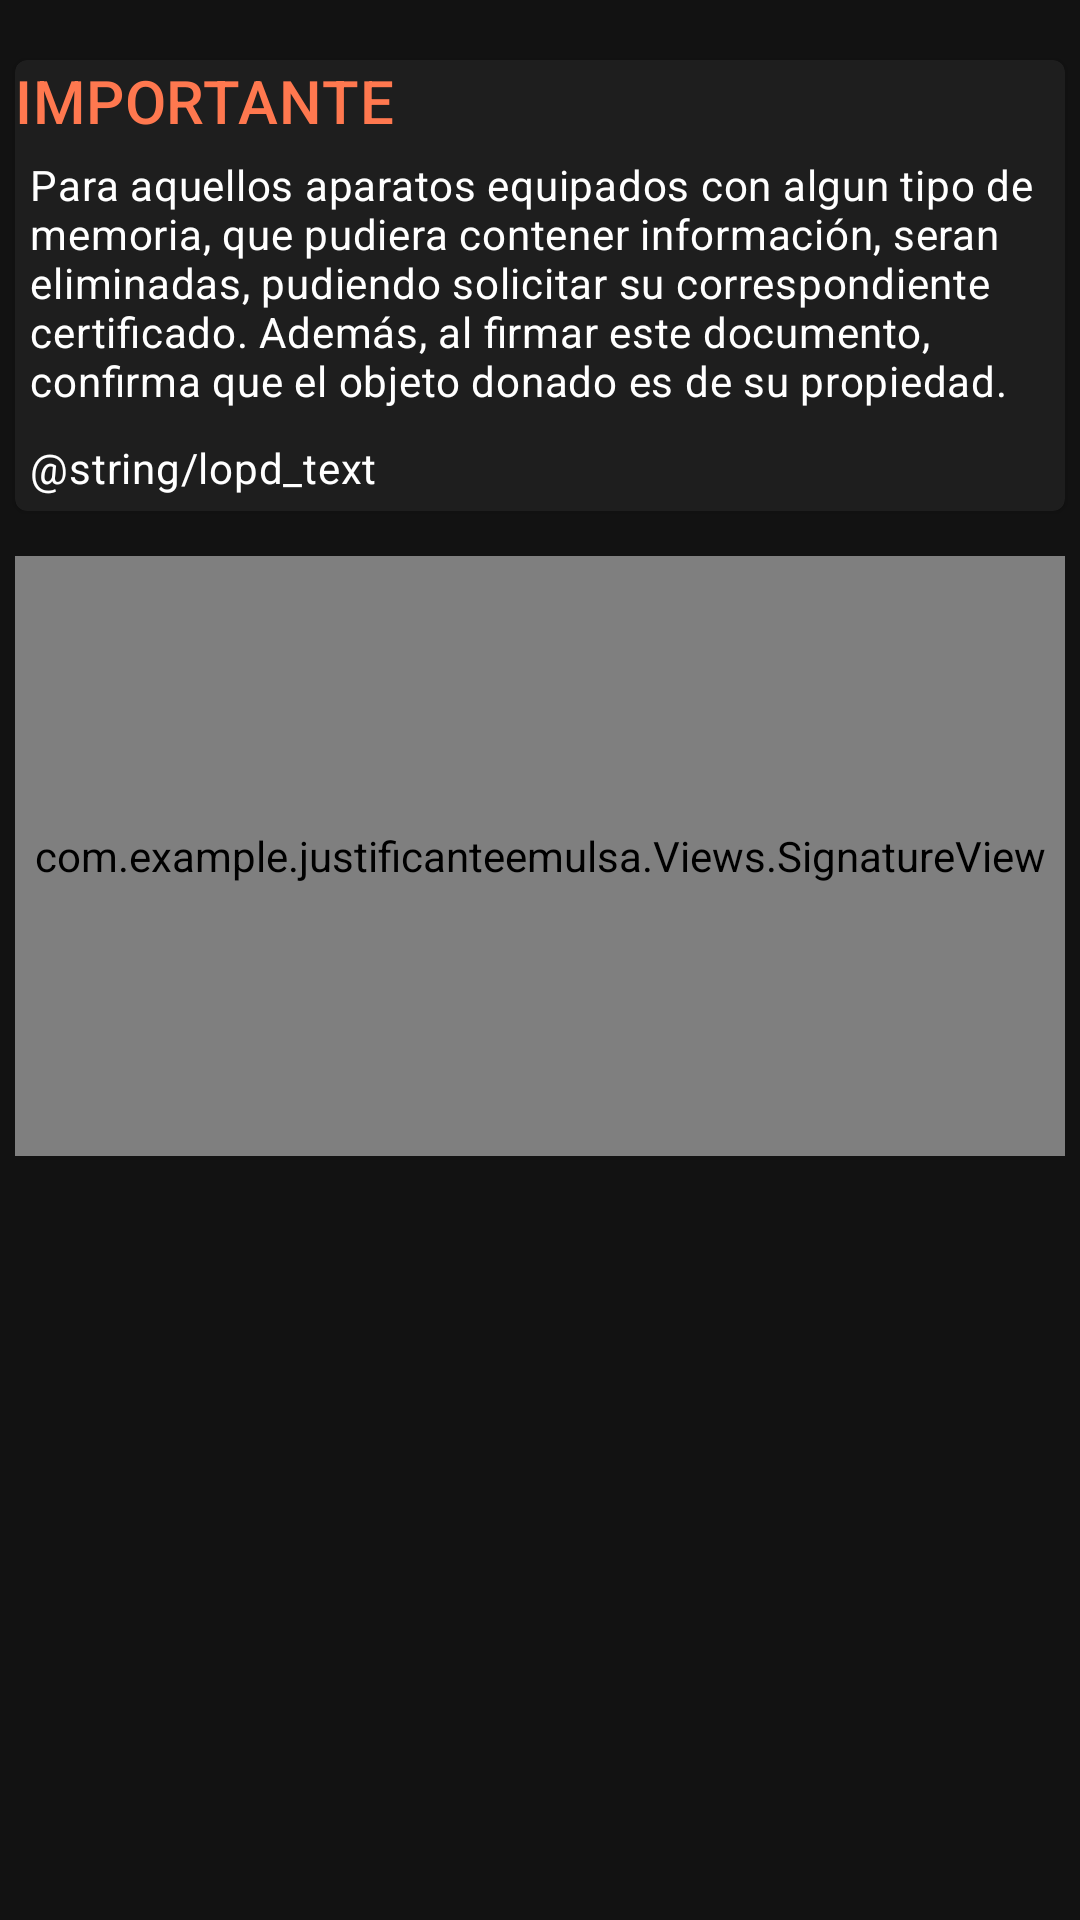

This screen was rendered from an Android layout file. Write that file and the resources it references.
<!-- AndroidManifest.xml: application theme AppTheme -->
<!-- res/layout/fragment_signature.xml -->
<?xml version="1.0" encoding="utf-8"?>
<androidx.constraintlayout.widget.ConstraintLayout
    xmlns:android="http://schemas.android.com/apk/res/android"
    xmlns:app="http://schemas.android.com/apk/res-auto"
    android:layout_width="match_parent"
    android:layout_height="match_parent">

    <com.google.android.material.card.MaterialCardView
        android:id="@+id/signature_warning_card"
        android:layout_width="match_parent"
        android:layout_height="wrap_content"
        android:layout_marginStart="5dp"
        android:layout_marginTop="20dp"
        android:layout_marginEnd="5dp"
        app:layout_constraintEnd_toEndOf="parent"
        app:layout_constraintStart_toStartOf="parent"
        app:layout_constraintTop_toTopOf="parent">

        <LinearLayout
            android:layout_width="match_parent"
            android:layout_height="match_parent"
            android:orientation="vertical">

            <TextView
                android:id="@+id/textView5"
                style="@style/TextAppearance.MaterialComponents.Headline6"
                android:layout_width="match_parent"
                android:layout_height="wrap_content"
                android:text="IMPORTANTE"
                android:textColor="@color/colorPrimary" />


            <TextView
                style="@style/TextAppearance.MaterialComponents.Body2"
                android:layout_width="match_parent"
                android:layout_height="wrap_content"
                android:padding="5dp"
                android:text="@string/warning_text" />

            <TextView
                style="@style/TextAppearance.MaterialComponents.Body2"
                android:layout_width="match_parent"
                android:layout_height="wrap_content"
                android:padding="5dp"
                android:text="@string/lopd_text" />

        </LinearLayout>

    </com.google.android.material.card.MaterialCardView>

    <com.example.justificanteemulsa.Views.SignatureView
        android:id="@+id/signature_view"
        android:layout_width="match_parent"
        android:layout_height="200dp"
        android:layout_marginStart="5dp"
        android:layout_marginTop="15dp"
        android:layout_marginEnd="5dp"
        android:background="@color/colorSignatureBackground"
        app:layout_constraintEnd_toEndOf="parent"
        app:layout_constraintStart_toStartOf="parent"
        app:layout_constraintTop_toBottomOf="@+id/signature_warning_card" />

</androidx.constraintlayout.widget.ConstraintLayout>
<!-- resources referenced by this layout -->
<resources>
  <color name="colorPrimary">#ff784f</color>
  <color name="colorSignatureBackground"> #D3D3D3 </color>
  <string name="warning_text"> Para aquellos aparatos equipados con algun tipo de memoria, que pudiera contener información, seran eliminadas, pudiendo solicitar su correspondiente certificado. Además, al firmar este documento, confirma que el objeto donado es de su propiedad.  </string>
  <style name="AppTheme" parent="@style/Theme.MaterialComponents.NoActionBar">
      
      <item name="colorPrimary">@color/colorPrimary</item>
      <item name="colorAccent">@color/colorAccent</item>
      <item name="android:statusBarColor">@color/colorBlack</item>
  
    </style>
  <color name="colorAccent">#4fd6ff</color>
  <color name="colorBlack"> #000000 </color>
</resources>
